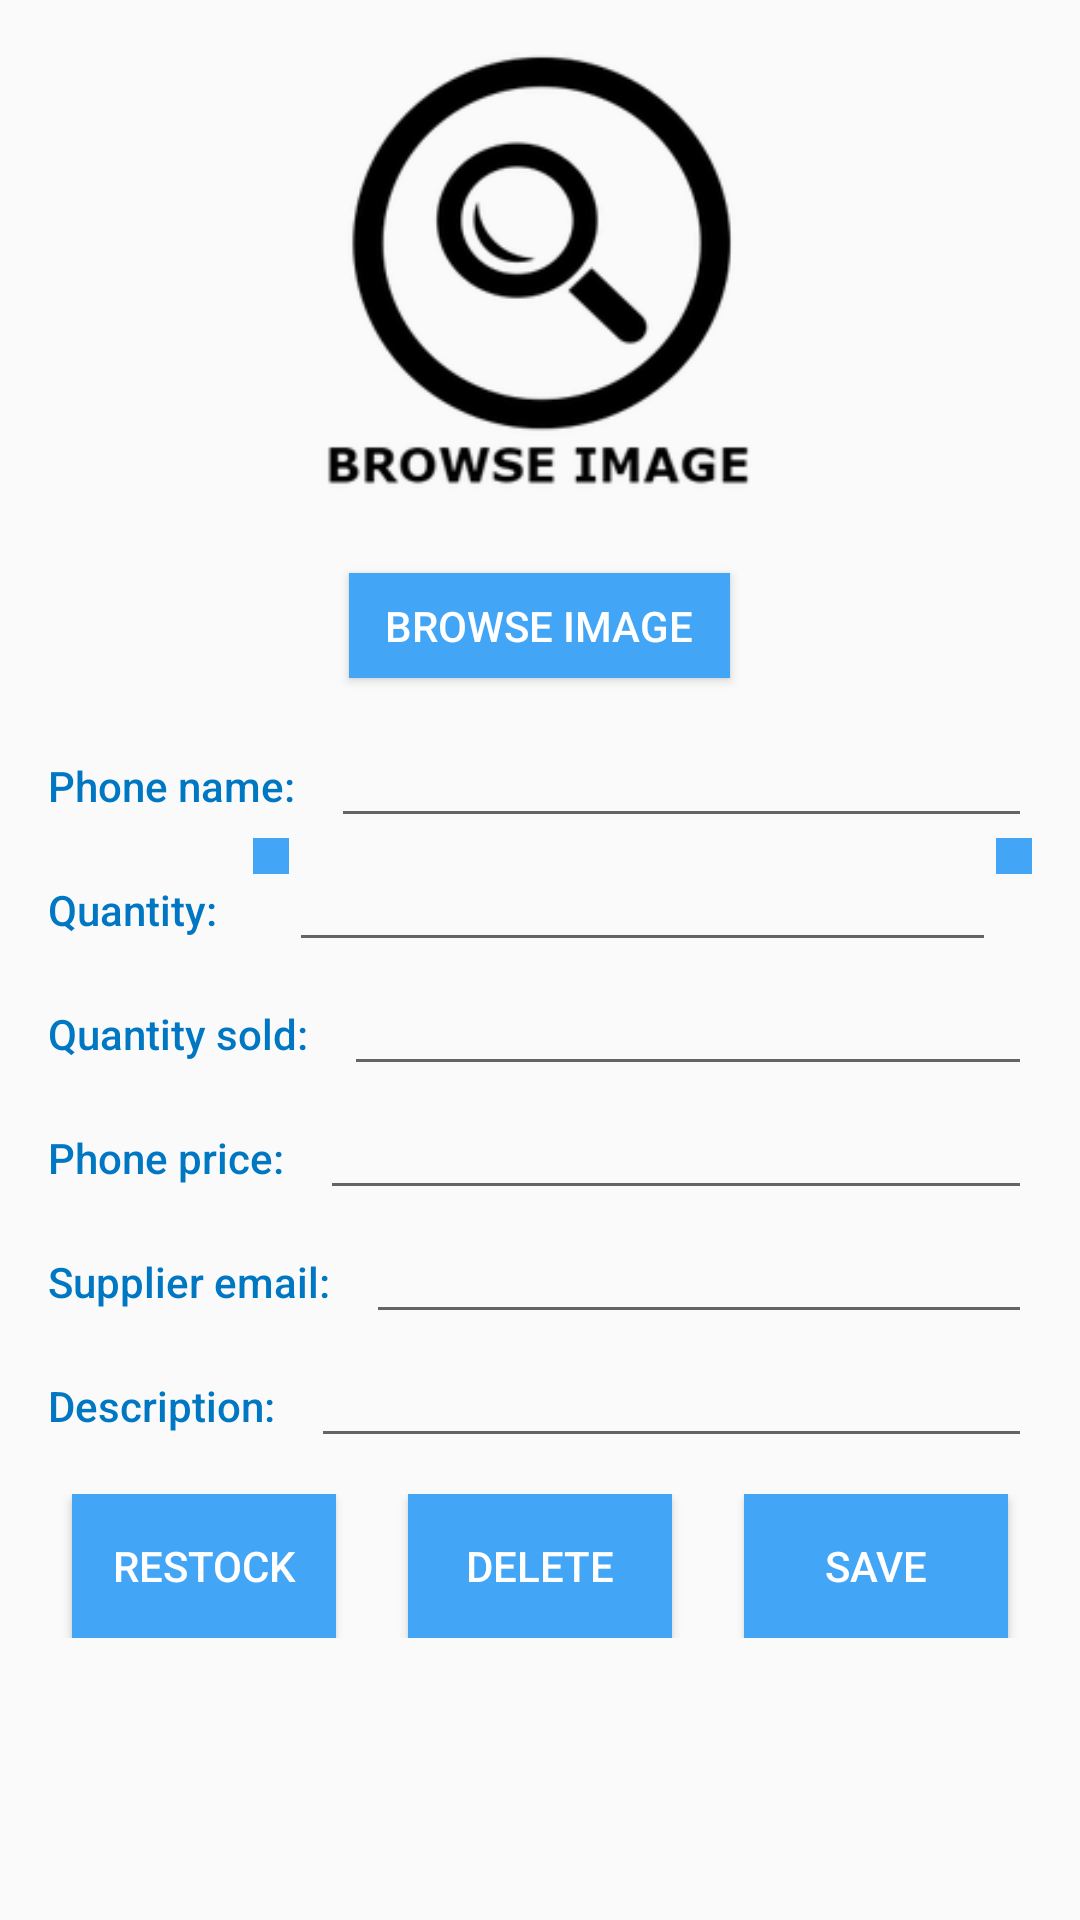

Android layout source for this screen:
<!-- AndroidManifest.xml: activity theme AppTheme -->
<!-- res/layout/activity_editor.xml -->
<?xml version="1.0" encoding="utf-8"?>

<ScrollView xmlns:android="http://schemas.android.com/apk/res/android"
    xmlns:tools="http://schemas.android.com/tools"
    android:layout_width="match_parent"
    android:layout_height="match_parent"
    android:orientation="vertical"
    tools:context=".EditorActivity">

    <LinearLayout
        android:layout_width="match_parent"
        android:layout_height="wrap_content"
        android:orientation="vertical"
        android:padding="16dp">

        <ImageView
            android:id="@+id/phone_image"
            android:layout_width="150dp"
            android:layout_height="150dp"
            android:layout_gravity="center_horizontal"
            android:layout_marginBottom="25dp"
            android:adjustViewBounds="true"
            android:scaleType="centerCrop"
            android:src="@drawable/browse_image" />

        <Button
            android:id="@+id/browse_image"
            android:layout_width="wrap_content"
            android:layout_height="35dp"
            android:layout_gravity="center_horizontal"
            android:background="@color/colorPrimary"
            android:paddingLeft="12dp"
            android:paddingRight="12dp"
            android:textColor="@color/colorWhite"
            android:layout_marginBottom="12dp"
            android:text="@string/browse_image_btn"/>

        <LinearLayout
            android:layout_width="match_parent"
            android:layout_height="wrap_content"
            android:orientation="horizontal">

            <TextView
                style="@style/CategoryStyle"
                android:text="@string/phone_name_editer" />

            <EditText
                android:id="@+id/edit_phone_name"
                style="@style/EditorFieldStyle"
                android:inputType="textCapWords" />

        </LinearLayout>

        <LinearLayout
            android:layout_width="match_parent"
            android:layout_height="wrap_content"
            android:orientation="horizontal">

            <TextView
                style="@style/CategoryStyle"
                android:text="@string/quantity_editer" />

            <ImageView
                android:id="@+id/less_quantity"
                android:layout_width="wrap_content"
                android:layout_height="wrap_content"
                android:layout_marginLeft="12dp"
                android:background="@color/colorPrimary"
                android:padding="6dp"
                android:src="@drawable/ic_remove" />

            <EditText
                android:id="@+id/quantity_editer"
                android:layout_width="match_parent"
                android:layout_height="wrap_content"
                android:layout_weight="1"
                android:gravity="center"
                android:inputType="number"
                android:maxLength="4" />

            <ImageView
                android:id="@+id/more_quantity"
                android:layout_width="wrap_content"
                android:layout_height="wrap_content"
                android:background="@color/colorPrimary"
                android:padding="6dp"
                android:src="@drawable/ic_add" />
        </LinearLayout>

        <LinearLayout
            android:layout_width="match_parent"
            android:layout_height="wrap_content"
            android:orientation="horizontal">

            <TextView
                style="@style/CategoryStyle"
                android:text="@string/quantity_sold_editer" />

            <EditText
                android:id="@+id/edit_quantity_sold"
                style="@style/EditorFieldStyle"
                android:inputType="number" />

        </LinearLayout>

        <LinearLayout
            android:layout_width="match_parent"
            android:layout_height="wrap_content"
            android:orientation="horizontal">

            <TextView
                style="@style/CategoryStyle"
                android:text="@string/phone_price_editer" />

            <EditText
                android:id="@+id/edit_phone_price"
                style="@style/EditorFieldStyle"
                android:inputType="number" />

        </LinearLayout>

        <LinearLayout
            android:layout_width="match_parent"
            android:layout_height="wrap_content"
            android:orientation="horizontal">

            <TextView
                style="@style/CategoryStyle"
                android:text="@string/supplier_email_editer" />

            <EditText
                android:id="@+id/edit_supplier_email"
                style="@style/EditorFieldStyle"
                android:inputType="textCapWords" />

        </LinearLayout>

        <LinearLayout
            android:layout_width="match_parent"
            android:layout_height="wrap_content"
            android:orientation="horizontal">

            <TextView
                style="@style/CategoryStyle"
                android:text="@string/description_editer" />

            <EditText
                android:id="@+id/edit_phone_description"
                style="@style/EditorFieldStyle"
                android:inputType="textEmailAddress" />

        </LinearLayout>

        <LinearLayout
            android:layout_width="match_parent"
            android:layout_height="wrap_content"
            android:layout_marginTop="12dp"
            android:gravity="center_horizontal"
            android:orientation="horizontal">

            <Button
                android:id="@+id/restock_phone_btn"
                android:layout_width="wrap_content"
                android:layout_height="wrap_content"
                android:background="@color/colorPrimary"
                android:text="@string/restock_btn"
                android:textColor="@color/colorWhite" />

            <Button
                android:id="@+id/delete_phone_btn"
                android:layout_width="wrap_content"
                android:layout_height="wrap_content"
                android:layout_marginLeft="24dp"
                android:layout_marginRight="24dp"
                android:background="@color/colorPrimary"
                android:text="@string/delete_btn"
                android:textColor="@color/colorWhite" />

            <Button
                android:id="@+id/save_phone_btn"
                android:layout_width="wrap_content"
                android:layout_height="wrap_content"
                android:background="@color/colorPrimary"
                android:text="@string/save_btn"
                android:textColor="@color/colorWhite" />

        </LinearLayout>

    </LinearLayout>


</ScrollView>
<!-- resources referenced by this layout -->
<resources>
  <color name="colorPrimary">#42a5f5</color>
  <color name="colorWhite">#FFFFFF</color>
  <!-- drawable browse_image: png bitmap (drawable-hdpi, 5202 bytes) -->
  <string name="browse_image_btn">Browse image</string>
  <string name="delete_btn">Delete</string>
  <string name="description_editer">Description: </string>
  <string name="phone_name_editer">Phone name: </string>
  <string name="phone_price_editer">Phone price: </string>
  <string name="quantity_editer">Quantity: </string>
  <string name="quantity_sold_editer">Quantity sold: </string>
  <string name="restock_btn">Restock</string>
  <string name="save_btn">Save</string>
  <string name="supplier_email_editer">Supplier email: </string>
  <style name="CategoryStyle">
          <item name="android:layout_height">wrap_content</item>
          <item name="android:layout_width">wrap_content</item>
          <item name="android:textColor">@color/colorPrimaryDark</item>
          <item name="android:fontFamily">sans-serif-medium</item>
          <item name="android:textAppearance">?android:textAppearanceSmall</item>
      </style>
  <style name="EditorFieldStyle">
          <item name="android:layout_height">wrap_content</item>
          <item name="android:layout_width">match_parent</item>
          <item name="android:fontFamily">sans-serif-light</item>
          <item name="android:layout_marginLeft">12dp</item>
          <item name="android:textAppearance">?android:textAppearanceMedium</item>
      </style>
  <style name="AppTheme" parent="Theme.AppCompat.Light.DarkActionBar">
          
          <item name="colorPrimary">@color/colorPrimary</item>
          <item name="colorPrimaryDark">@color/colorPrimaryDark</item>
          <item name="colorAccent">@color/colorAccent</item>
      </style>
  <color name="colorPrimaryDark">#0077c2</color>
  <color name="colorAccent">#42a5f5</color>
</resources>
